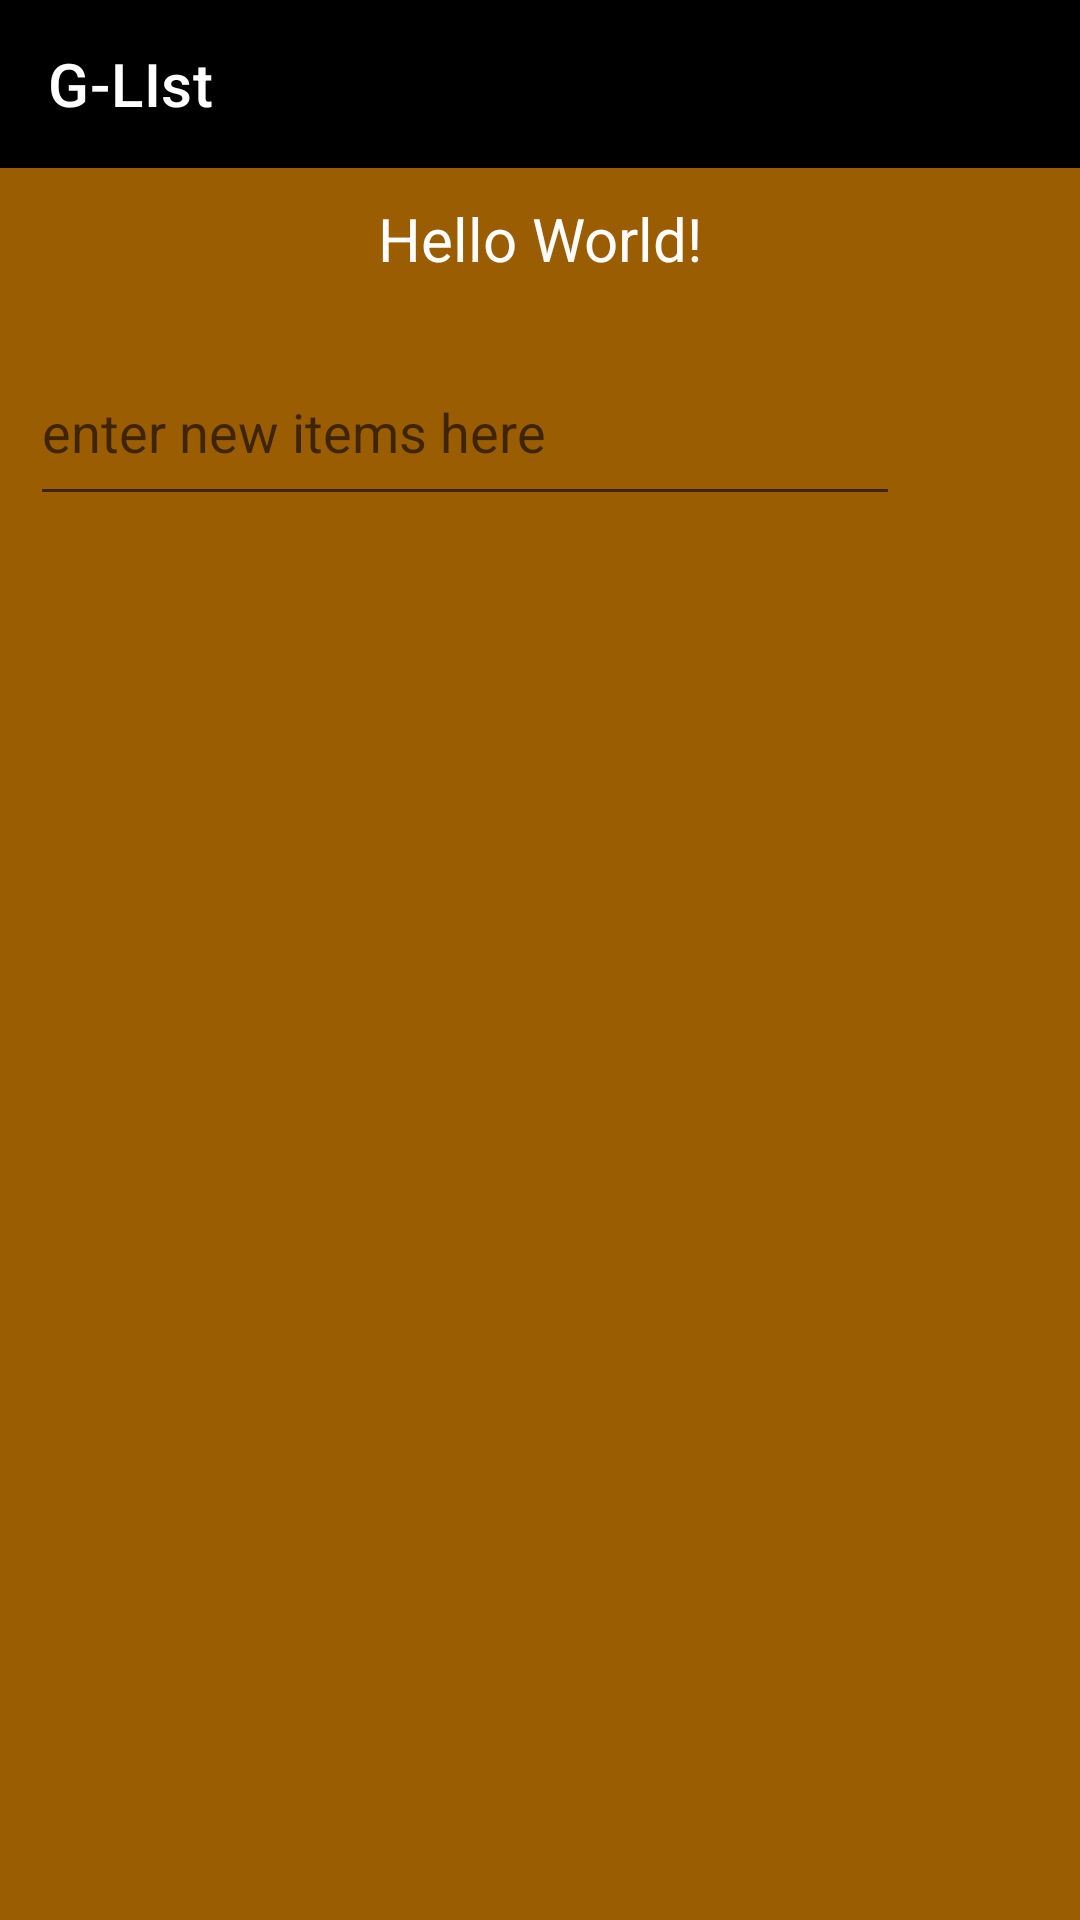

Layout XML and referenced resources for this Android screen:
<!-- AndroidManifest.xml: application theme Theme.Glist -->
<!-- res/layout/activity_main.xml -->
<?xml version="1.0" encoding="utf-8"?>
<LinearLayout
    xmlns:android="http://schemas.android.com/apk/res/android"
    xmlns:app="http://schemas.android.com/apk/res-auto"
    xmlns:tools="http://schemas.android.com/tools"
    android:layout_width="match_parent"
    android:layout_height="match_parent"
    tools:context=".MainActivity"
    android:orientation="vertical"
    android:background="@color/orange">

    <include
        layout="@layout/activity_toolbar"
        />

    <TextView
        android:layout_width="match_parent"
        android:layout_height="wrap_content"
        android:text="Hello World!"
        android:textColor="@color/white"
        android:gravity="center_horizontal"
        android:textSize="20sp"
        android:layout_margin="10dp"
        />

    <LinearLayout
        android:layout_width="match_parent"
        android:layout_height="59dp"
        android:orientation="horizontal"
        android:layout_margin="10dp"
        >
        <EditText
            android:layout_width="wrap_content"
            android:layout_height="match_parent"
            android:hint="enter new items here"
            android:layout_weight="1"
            android:textColor="@color/white"
            android:id="@+id/enteritemid"
            />
        <ImageView
            android:layout_width="50dp"
            android:layout_height="match_parent"
            android:id="@+id/additemid"
            android:src="@drawable/additem"
        />

    </LinearLayout>
    <LinearLayout
        android:layout_width="match_parent"
        android:layout_height="wrap_content"
        android:orientation="horizontal"
        >


    <ListView
        android:layout_width="100dp"
        android:layout_height="wrap_content"
        android:id="@+id/listviewid"
        android:layout_marginHorizontal="10dp"

        />
    <ListView
        android:layout_width="100dp"
        android:layout_height="wrap_content"
        android:id="@+id/listviewid2"


        />
    </LinearLayout>



</LinearLayout>
<!-- res/layout/activity_toolbar.xml (included above) -->
<?xml version="1.0" encoding="utf-8"?>
<androidx.appcompat.widget.Toolbar xmlns:android="http://schemas.android.com/apk/res/android"
    xmlns:app="http://schemas.android.com/apk/res-auto"
    android:orientation="vertical"
    android:layout_width="match_parent"
    android:layout_height="wrap_content"
    app:navigationIcon="@drawable/additem"
    android:background="@color/black"
    app:title="G-LIst"
    app:titleTextColor="@color/white">

</androidx.appcompat.widget.Toolbar>
<!-- resources referenced by this layout -->
<resources>
  <color name="black">#FF000000</color>
  <color name="orange">#9B5D01</color>
  <color name="white">#FFFFFFFF</color>
  <style name="Theme.Glist" parent="Theme.MaterialComponents.DayNight.NoActionBar">
          
          <item name="colorPrimary">@color/purple_500</item>
          <item name="colorPrimaryVariant">@color/purple_700</item>
          <item name="colorOnPrimary">#000000</item>
          
          <item name="colorSecondary">@color/teal_200</item>
          <item name="colorSecondaryVariant">@color/teal_700</item>
          <item name="colorOnSecondary">@color/black</item>
          
          <item name="android:statusBarColor" tools:targetApi="l">?attr/colorPrimaryVariant</item>
          
      </style>
  <color name="purple_500">#FF6200EE</color>
  <color name="purple_700">#FF3700B3</color>
  <color name="teal_200">#FF03DAC5</color>
  <color name="teal_700">#FF018786</color>
</resources>
